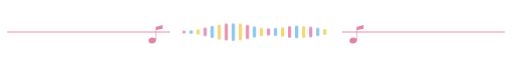
t = 0.00 s
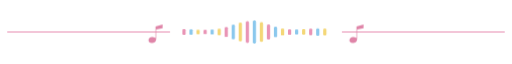
t = 3.40 s
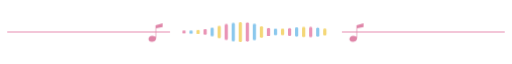
t = 3.78 s
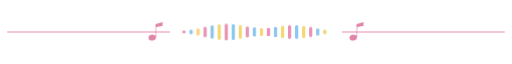
t = 4.15 s
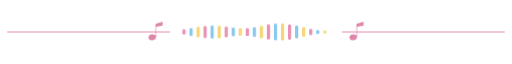
t = 4.53 s
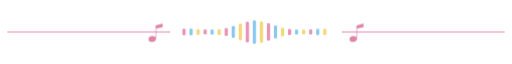
t = 5.28 s

The animated SVG that drew these frames (rendered in a browser with its animation timeline set to each time). Animation: 2 CSS @keyframes rules; one cycle of 6.40 s, repeats indefinitely.

<svg xmlns="http://www.w3.org/2000/svg" width="800" height="64" viewBox="0 0 800 64"><style>@keyframes pulse{0%,100%{transform:scaleY(.35)}50%{transform:scaleY(1)}}@keyframes float{0%,100%{transform:translateY(2px)}50%{transform:translateY(-3px)}}.bar{transform-box:fill-box;transform-origin:center;animation:pulse 2s ease-in-out infinite}.note{animation:float 3s ease-in-out infinite}@media(prefers-reduced-motion:reduce){*{animation:none!important}}</style><path d="M12 32H265M535 32H788" stroke="#efb4cc" stroke-width="2" stroke-linecap="round"/><rect class="bar" x="285" y="26.0" width="5" height="12.0" rx="2.5" fill="#e994b5" style="animation-delay:-0.0s"/><rect class="bar" x="296" y="24.75" width="5" height="14.5" rx="2.5" fill="#8bc8ed" style="animation-delay:-0.17s"/><rect class="bar" x="307" y="23.5" width="5" height="17.0" rx="2.5" fill="#f4d777" style="animation-delay:-0.34s"/><rect class="bar" x="318" y="22.25" width="5" height="19.5" rx="2.5" fill="#e994b5" style="animation-delay:-0.51s"/><rect class="bar" x="329" y="21.0" width="5" height="22.0" rx="2.5" fill="#8bc8ed" style="animation-delay:-0.68s"/><rect class="bar" x="340" y="19.75" width="5" height="24.5" rx="2.5" fill="#f4d777" style="animation-delay:-0.8500000000000001s"/><rect class="bar" x="351" y="18.5" width="5" height="27.0" rx="2.5" fill="#e994b5" style="animation-delay:-1.02s"/><rect class="bar" x="362" y="17.25" width="5" height="29.5" rx="2.5" fill="#8bc8ed" style="animation-delay:-1.1900000000000002s"/><rect class="bar" x="373" y="16.0" width="5" height="32.0" rx="2.5" fill="#f4d777" style="animation-delay:-1.36s"/><rect class="bar" x="384" y="14.75" width="5" height="34.5" rx="2.5" fill="#e994b5" style="animation-delay:-1.53s"/><rect class="bar" x="395" y="13.5" width="5" height="37.0" rx="2.5" fill="#8bc8ed" style="animation-delay:-1.7000000000000002s"/><rect class="bar" x="406" y="14.75" width="5" height="34.5" rx="2.5" fill="#f4d777" style="animation-delay:-1.87s"/><rect class="bar" x="417" y="16.0" width="5" height="32.0" rx="2.5" fill="#e994b5" style="animation-delay:-2.04s"/><rect class="bar" x="428" y="17.25" width="5" height="29.5" rx="2.5" fill="#8bc8ed" style="animation-delay:-2.21s"/><rect class="bar" x="439" y="18.5" width="5" height="27.0" rx="2.5" fill="#f4d777" style="animation-delay:-2.3800000000000003s"/><rect class="bar" x="450" y="19.75" width="5" height="24.5" rx="2.5" fill="#e994b5" style="animation-delay:-2.5500000000000003s"/><rect class="bar" x="461" y="21.0" width="5" height="22.0" rx="2.5" fill="#8bc8ed" style="animation-delay:-2.72s"/><rect class="bar" x="472" y="22.25" width="5" height="19.5" rx="2.5" fill="#f4d777" style="animation-delay:-2.89s"/><rect class="bar" x="483" y="23.5" width="5" height="17.0" rx="2.5" fill="#e994b5" style="animation-delay:-3.06s"/><rect class="bar" x="494" y="24.75" width="5" height="14.5" rx="2.5" fill="#8bc8ed" style="animation-delay:-3.2300000000000004s"/><rect class="bar" x="505" y="26.0" width="5" height="12.0" rx="2.5" fill="#f4d777" style="animation-delay:-3.4000000000000004s"/><g class="note" fill="#df85a8"><path d="M243 22v18c-12-6-15 9-5 8 5 0 6-4 6-7V27l10-2v-6z"/><path d="M557 22v18c-12-6-15 9-5 8 5 0 6-4 6-7V27l10-2v-6z"/></g></svg>
